Labelled photos from "dataset", an image-classification folder in HuiLiu1209/desinv202-tdf-2026. The possible labels are: bottle, mouse, phone.

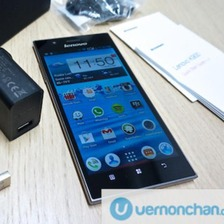
Label: phone

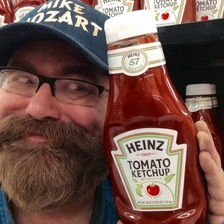
Label: bottle

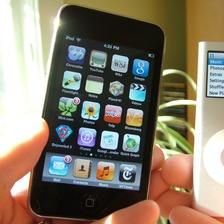
Label: phone

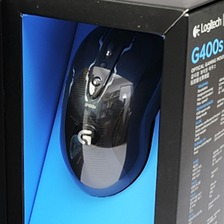
Label: mouse

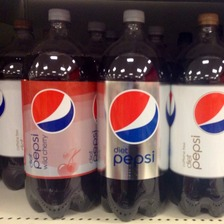
Label: bottle

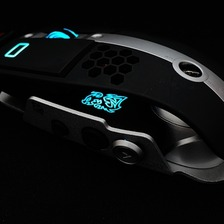
Label: mouse
